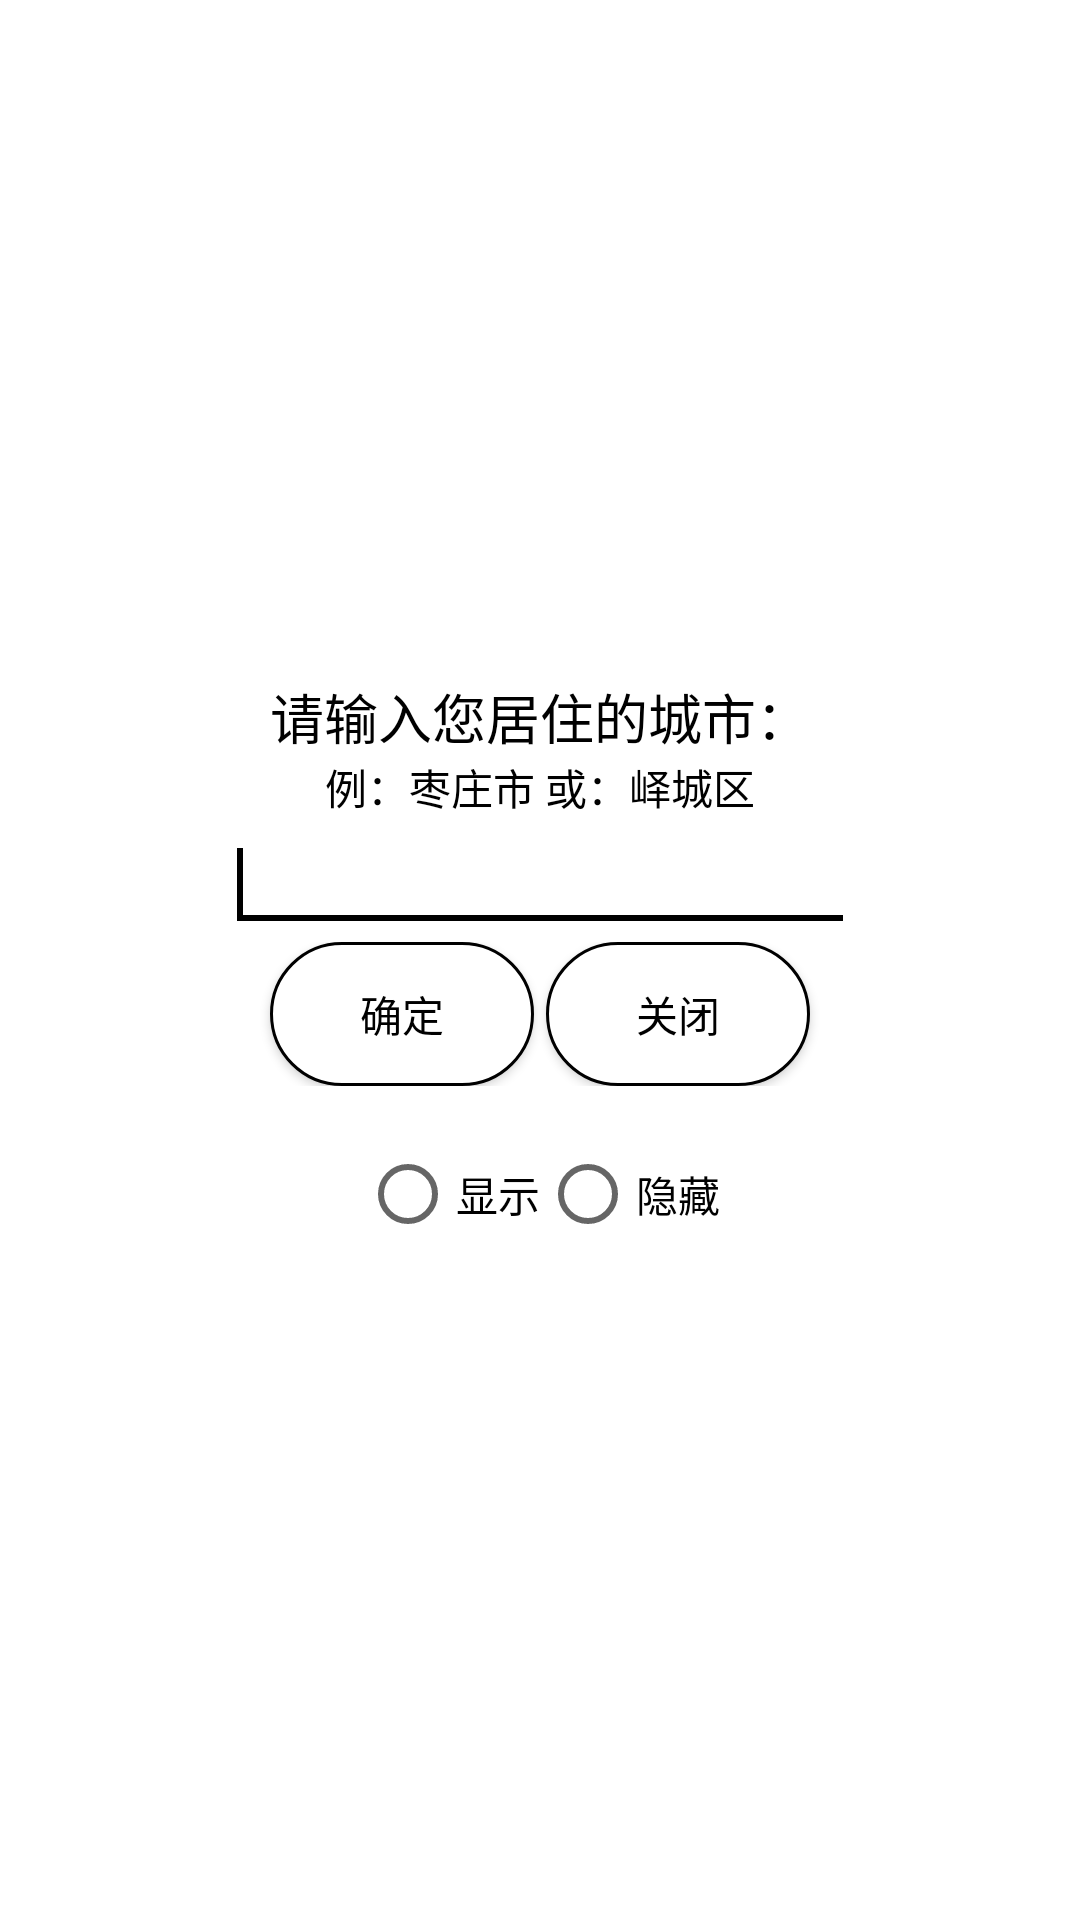

Reconstruct the res/layout file that produces this screen, plus the resources it refers to.
<!-- AndroidManifest.xml: application theme AppTheme -->
<!-- res/layout/dialog_wather.xml -->
<LinearLayout xmlns:android="http://schemas.android.com/apk/res/android"
    xmlns:tools="http://schemas.android.com/tools"
    android:layout_width="match_parent"
    android:layout_height="match_parent"
    android:background="#FFF"
    android:gravity="center_horizontal|center_vertical"
    android:orientation="vertical">

    <LinearLayout
        android:layout_width="match_parent"
        android:layout_height="match_parent"
        android:layout_margin="10dp"
        android:gravity="center_vertical|center_horizontal"
        android:orientation="vertical">

        <TextView
            android:id="@+id/textView1"
            android:layout_width="wrap_content"
            android:layout_height="wrap_content"
            android:layout_alignParentLeft="true"
            android:layout_alignParentTop="true"
            android:text="请输入您居住的城市："
            android:textAppearance="?android:attr/textAppearanceMedium"
            android:textColor="#000" />

        <TextView
            android:id="@+id/textView2"
            android:layout_width="wrap_content"
            android:layout_height="wrap_content"
            android:layout_below="@+id/textView1"
            android:layout_alignParentLeft="true"
            android:text="例：枣庄市 或：峄城区"
            android:textColor="#000" />

        <EditText
            android:id="@+id/et_city_get"
            android:layout_width="wrap_content"
            android:layout_height="wrap_content"
            android:layout_below="@+id/textView2"
            android:layout_alignParentLeft="true"
            android:ems="10"
            android:textColor="#000">

            <requestFocus />
        </EditText>

        <LinearLayout
            android:layout_width="match_parent"
            android:layout_height="wrap_content"
            android:gravity="center_horizontal|center_vertical"
            android:orientation="horizontal">

            <Button
                android:id="@+id/btn_wather_con"
                android:layout_width="wrap_content"
                android:layout_height="wrap_content"
                android:layout_below="@+id/et_city_get"
                android:layout_alignParentLeft="true"
                android:layout_marginRight="2dp"
                android:background="@drawable/shaper_apks_button_window_show"
                android:text="确定"
                android:textColor="#000" />

            <Button
                android:id="@+id/btn_wather_cls"
                android:layout_width="wrap_content"
                android:layout_height="wrap_content"
                android:layout_below="@+id/et_city_get"
                android:layout_alignParentLeft="true"
                android:layout_marginLeft="2dp"
                android:background="@drawable/shaper_apks_button_window_show"
                android:text="关闭"
                android:textColor="#000" />
        </LinearLayout>

        <RadioGroup
            android:layout_width="wrap_content"
            android:layout_height="wrap_content"
            android:layout_marginTop="20dp"
            android:orientation="horizontal">

            <RadioButton
                android:id="@+id/ra_weather_view_vis"
                android:layout_width="match_parent"
                android:layout_height="wrap_content"
                android:text="显示" />

            <RadioButton
                android:id="@+id/ra_weather_view_gone"
                android:layout_width="match_parent"
                android:layout_height="wrap_content"
                android:text="隐藏" />
        </RadioGroup>

    </LinearLayout>

</LinearLayout>
<!-- resources referenced by this layout -->
<resources>
  <!-- drawable shaper_apks_button_window_show (drawable) -->
  <?xml version="1.0" encoding="utf-8"?>
  <shape xmlns:android="http://schemas.android.com/apk/res/android">
  
  
      <corners android:radius="50dp" />
  
      <stroke
          android:width="1sp"
          android:color="#000" />
      <solid android:color="#FFF" />
  
  </shape>
  <style name="AppTheme" parent="Theme.AppCompat.Light.NoActionBar">
          
          <item name="colorPrimary">@color/colorBlack</item>
          <item name="colorPrimaryDark">@color/colorBlack</item>
          <item name="colorAccent">@color/colorBlack</item>
      </style>
  <color name="colorBlack">#000000</color>
</resources>
